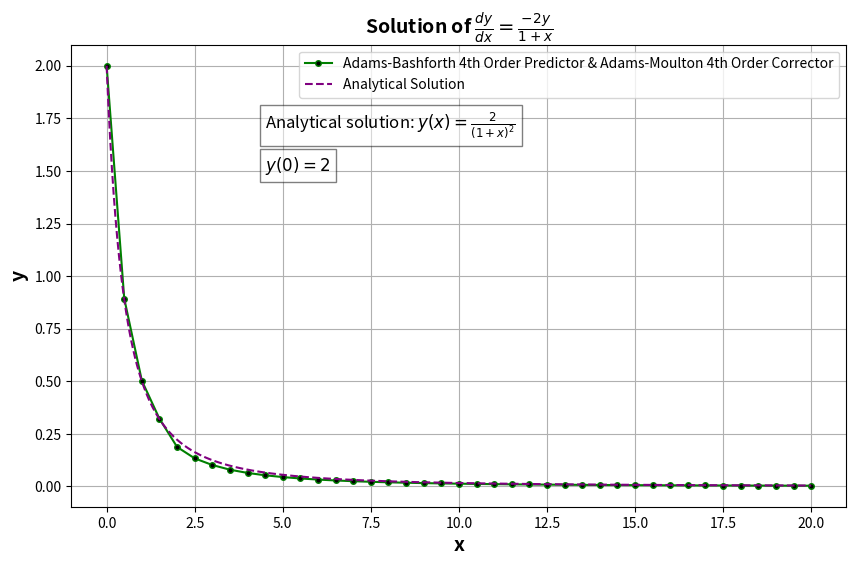

Write the Python code that produced this figure.
"""
Author: Eliyahu Cohen
Email: cohen11@mail.tau.ac.il
---------------------------------------------------------------------------------
Short Description:

This script is the Question 3 in HW_5 for the course intro to numerical analysis

The objective of this script is to solve the following ODE:

dy/dx = (-2y)/(1+x)

We will solve the ODE using the fourth-order Adams-Bashforth as a predictor and the fourth-order Adams-Moulton as a corrector simultaneously.
For the first 3 steps, we will use the Runge-Kutta fourth-order method (RK4) to predict the next steps with h = 0.5.

Initial conditions:
y(x=0) = 2

Analytical solution:
y(x) = 2 / (1 + x)^2

We will compare the results of the methods and with the analytical solution.
Also, we will plot the results.
---------------------------------------------------------------------------------
"""

import numpy as np
import matplotlib.pyplot as plt


# Runge-Kutta Fourth Order Method (RK4)
def rk4_method_1st_order(ode_func, x0, y0, h, steps):
    x_values = [x0]
    y_values = [y0]
    y = y0

    for _ in range(steps):
        x = x_values[-1]
        f1 = ode_func(x, y)
        f2 = ode_func(x + h / 2, y + h / 2 * f1)
        f3 = ode_func(x + h / 2, y + h / 2 * f2)
        f4 = ode_func(x + h, y + h * f3)
        y += h * (f1 + 2 * f2 + 2 * f3 + f4) / 6
        x_values.append(x + h)
        y_values.append(y)

    return np.array(x_values), np.array(y_values)


# Adams-Bashforth Fourth Order Predictor
def adams_bashforth_4th_order_predictor(ode_func, x_values, y_values, h):
    return y_values[-1] + h / 24 * (55 * ode_func(x_values[-1], y_values[-1])- 59 * ode_func(x_values[-2], y_values[-2])
            + 37 * ode_func(x_values[-3], y_values[-3])- 9 * ode_func(x_values[-4], y_values[-4]))


# Adams-Moulton Fourth Order Corrector
def adams_moulton_4th_order_corrector(ode_func, x_values, y_values, y_pred, h):
    return y_values[-1] + h / 24 * (9 * ode_func(x_values[-1] + h, y_pred) + 19 * ode_func(x_values[-1], y_values[-1])
            - 5 * ode_func(x_values[-2], y_values[-2]) + ode_func(x_values[-3], y_values[-3]))

def adam_bashforth_moulton_predictor_corrector(ode_func, x0, y0, h, xmax):
    x_values, y_values = rk4_method_1st_order(ode_func, x0, y0, h, 3)

    for _ in range(3, int((xmax - x0) / h)):
        y_pred = adams_bashforth_4th_order_predictor(ode_func, x_values, y_values, h)
        y_corr = adams_moulton_4th_order_corrector(ode_func, x_values, y_values, y_pred, h)
        x_values = np.append(x_values, x_values[-1] + h)
        y_values = np.append(y_values, y_corr)

    return x_values, y_values

def main():
    def ode_func(x, y):
        return (-2 * y) / (1 + x)

    x0 = 0
    y0 = 2
    h = 0.5
    xmax = 20

    def analytical_solution(x):
        return 2 / (1 + x) ** 2

    print('\nAnalytical solution for the ODE:')
    print('y(x) = 2 / (1 + x)^2')

    # Initial steps using RK4
    steps = int(3)  # First three steps
    x_values, y_values = rk4_method_1st_order(ode_func, x0, y0, h, steps)

    # Adams-Bashforth-Moulton Predictor-Corrector
    x_values, y_values = adam_bashforth_moulton_predictor_corrector(ode_func, x0, y0, h, xmax)

    # Analytical solution
    x_analytical = np.linspace(x0, xmax, 400)
    y_analytical = analytical_solution(x_analytical)

    plt.figure(figsize=(10, 6))
    plt.plot(x_values, y_values, label='Adams-Bashforth 4th Order Predictor & Adams-Moulton 4th Order Corrector',marker='o', color='g', linestyle='-', markersize=4, markerfacecolor='black')
    plt.plot(x_analytical, y_analytical, '--', label='Analytical Solution', color='purple')
    plt.xlabel('x', fontweight='bold', fontsize=14)
    plt.ylabel('y', fontweight='bold', fontsize=14)
    plt.title(r'Solution of $\frac{dy}{dx} = \frac{-2y}{1+x}$', fontsize=14, fontweight='bold')
    plt.text(4.5, 1.5, r'$y(0) = 2$', fontsize=12, bbox=dict(facecolor='white', alpha=0.5))
    plt.text(4.5, 1.7, "Analytical solution: " + r'$y(x) = \frac{2}{(1+x)^2}$', fontsize=12,bbox=dict(facecolor='white', alpha=0.5))
    plt.legend()
    plt.grid()
    plt.savefig('Adams_Bashforth_Moulton_Predictor_Corrector_and_Analytical_Solution_Plot_Q_3.png')
    plt.show()

    print("\nThe script has finished running.")
    print("Thank you for using the script.")
    print("\n")

if __name__ == '__main__':
    main()

